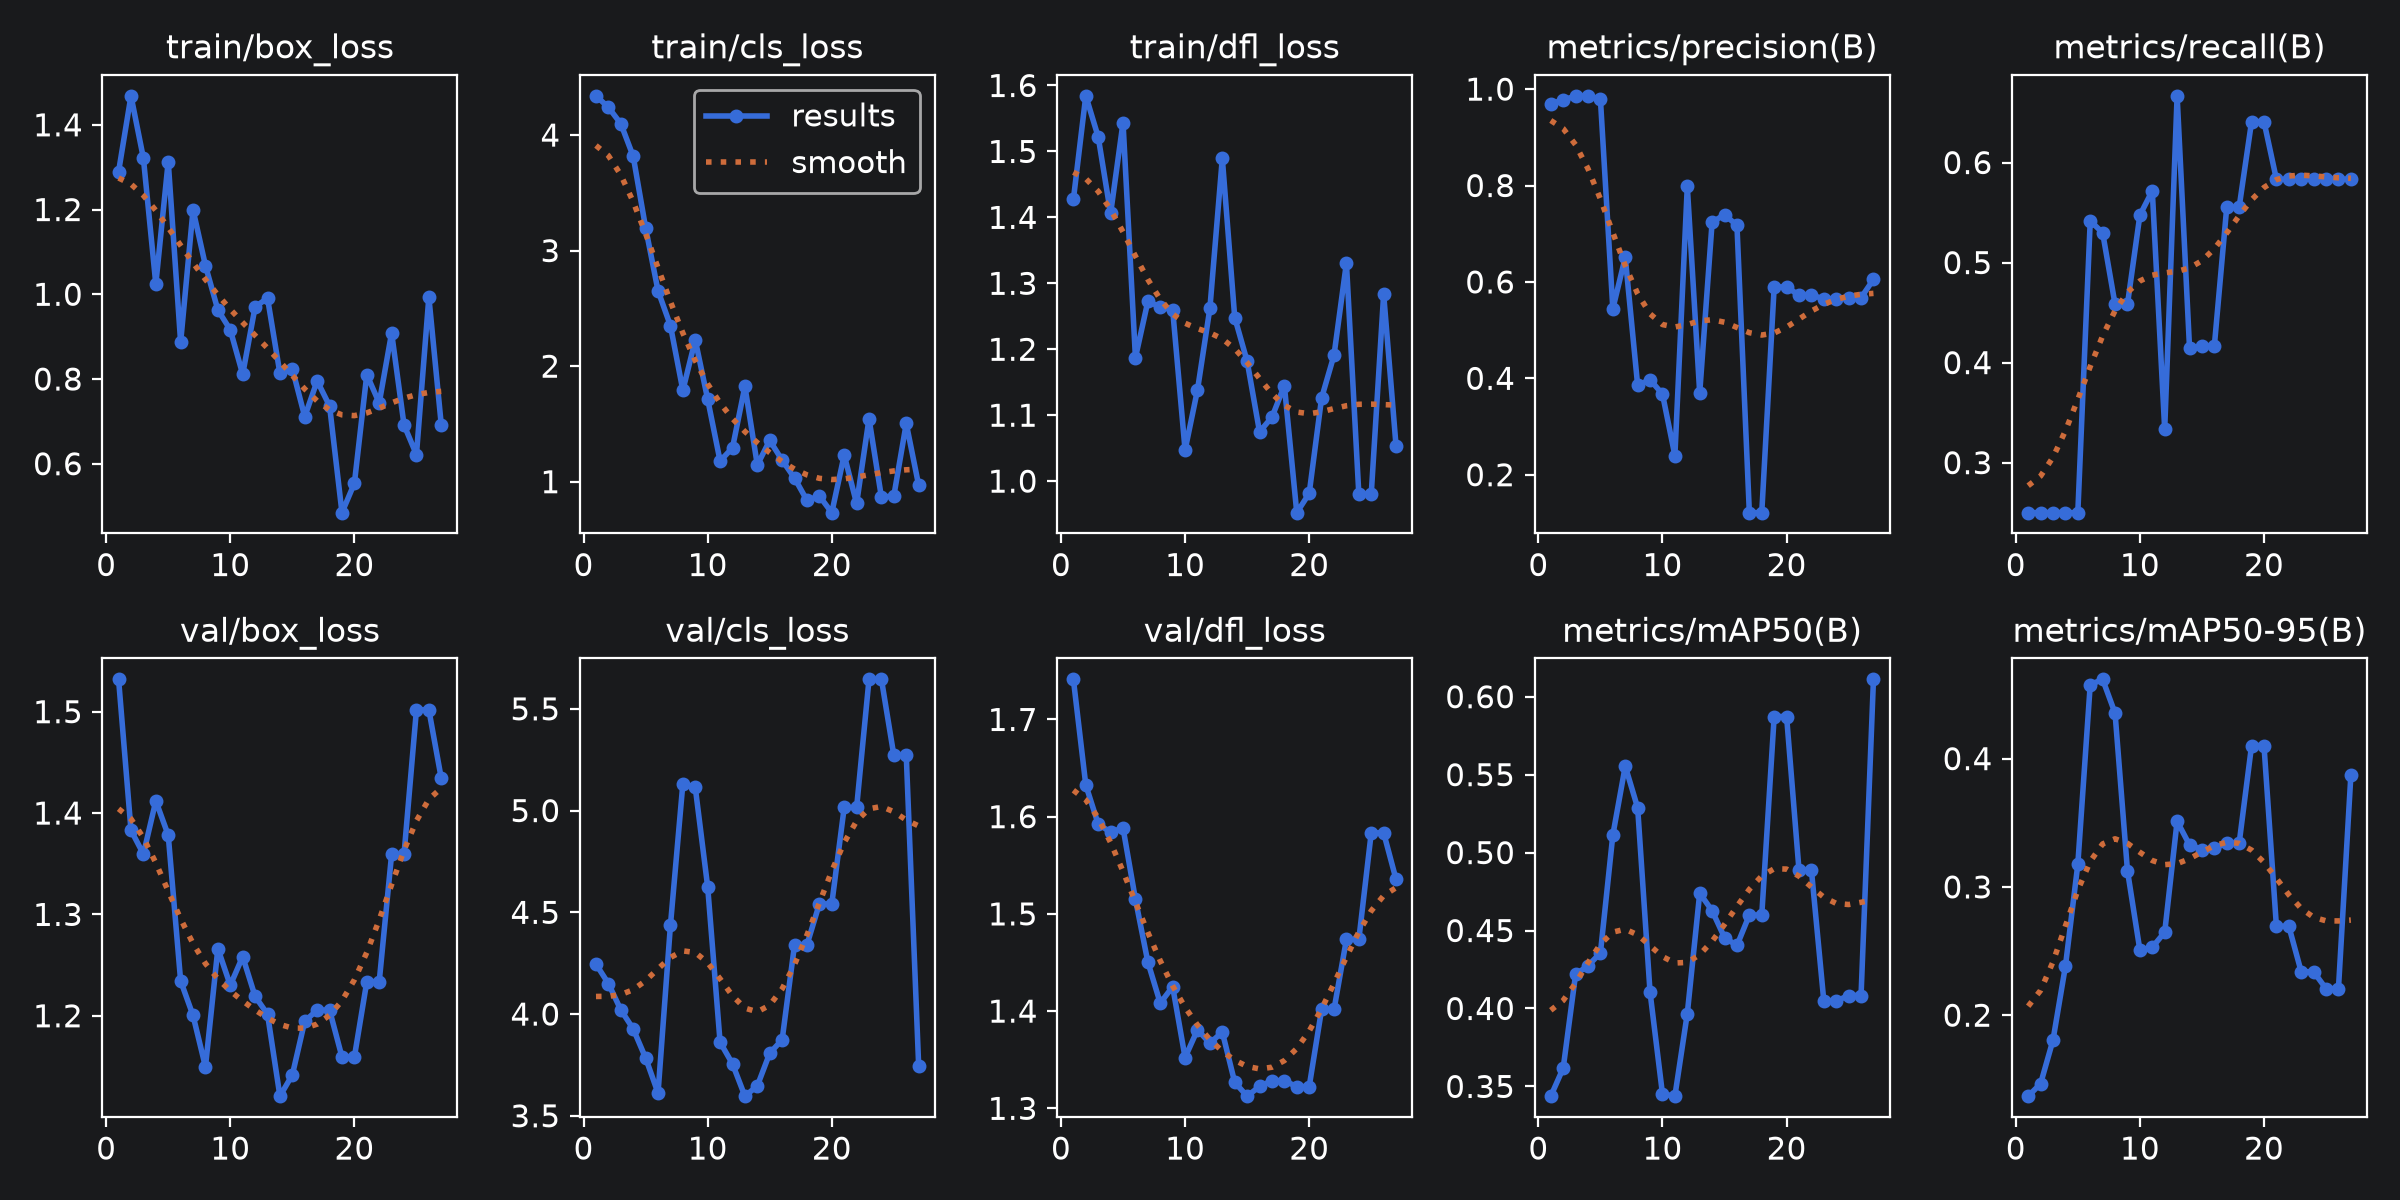

Data behind this chart, as committed beside it:
epoch, time, train/box_loss, train/cls_loss, train/dfl_loss, metrics/precision(B), metrics/recall(B), metrics/mAP50(B), metrics/mAP50-95(B), val/box_loss, val/cls_loss, val/dfl_loss, lr/pg0, lr/pg1, lr/pg2
1, 2.425, 1.289, 4.339, 1.427, 0.9687, 0.25, 0.3438, 0.1369, 1.532, 4.246, 1.741, 0, 0, 0
2, 5.054, 1.468, 4.24, 1.584, 0.9784, 0.25, 0.3617, 0.1466, 1.383, 4.15, 1.633, 9.00001e-06, 9.00001e-06, 9.00001e-06
3, 7.961, 1.321, 4.099, 1.522, 0.9848, 0.25, 0.4219, 0.1806, 1.36, 4.021, 1.592, 1.782e-05, 1.782e-05, 1.782e-05
4, 10.57, 1.024, 3.816, 1.406, 0.9861, 0.25, 0.4274, 0.2381, 1.412, 3.927, 1.584, 2.64601e-05, 2.64601e-05, 2.64601e-05
5, 13.17, 1.313, 3.197, 1.544, 0.9789, 0.25, 0.4356, 0.3176, 1.378, 3.784, 1.588, 3.49201e-05, 3.49201e-05, 3.49201e-05
6, 15.67, 0.8866, 2.652, 1.187, 0.5442, 0.5417, 0.5112, 0.4576, 1.234, 3.612, 1.515, 4.32002e-05, 4.32002e-05, 4.32002e-05
7, 18.22, 1.199, 2.35, 1.272, 0.6512, 0.5298, 0.5554, 0.4618, 1.2, 4.437, 1.451, 5.13003e-05, 5.13003e-05, 5.13003e-05
8, 20.83, 1.068, 1.79, 1.264, 0.3854, 0.4583, 0.5288, 0.4354, 1.15, 5.132, 1.408, 5.92204e-05, 5.92204e-05, 5.92204e-05
9, 23.42, 0.9631, 2.227, 1.26, 0.397, 0.4583, 0.4103, 0.3126, 1.266, 5.114, 1.425, 6.69606e-05, 6.69606e-05, 6.69606e-05
10, 26.09, 0.9161, 1.714, 1.047, 0.3674, 0.5473, 0.3452, 0.2508, 1.23, 4.626, 1.352, 7.45207e-05, 7.45207e-05, 7.45207e-05
11, 28.9, 0.8111, 1.179, 1.138, 0.2396, 0.5717, 0.3438, 0.2529, 1.258, 3.862, 1.381, 8.19009e-05, 8.19009e-05, 8.19009e-05
12, 31.74, 0.97, 1.293, 1.262, 0.7982, 0.3333, 0.3967, 0.2646, 1.219, 3.755, 1.367, 8.91011e-05, 8.91011e-05, 8.91011e-05
13, 34.58, 0.9911, 1.825, 1.489, 0.3697, 0.6667, 0.474, 0.3512, 1.202, 3.597, 1.379, 9.61213e-05, 9.61213e-05, 9.61213e-05
14, 37.5, 0.8132, 1.145, 1.248, 0.724, 0.4149, 0.4627, 0.3327, 1.121, 3.647, 1.327, 0.000103, 0.000103, 0.000103
15, 40.46, 0.824, 1.358, 1.182, 0.7394, 0.4165, 0.4455, 0.3291, 1.142, 3.808, 1.313, 0.0001096, 0.0001096, 0.0001096
16, 43.39, 0.711, 1.186, 1.075, 0.7175, 0.4167, 0.4404, 0.3301, 1.195, 3.874, 1.323, 0.0001161, 0.0001161, 0.0001161
17, 46.27, 0.7956, 1.031, 1.097, 0.1213, 0.5555, 0.4599, 0.3341, 1.206, 4.341, 1.328, 0.0001224, 0.0001224, 0.0001224
18, 49.1, 0.7364, 0.8385, 1.145, 0.1213, 0.5555, 0.4599, 0.3341, 1.206, 4.341, 1.328, 0.0001285, 0.0001285, 0.0001285
19, 52.02, 0.4845, 0.8764, 0.9522, 0.5896, 0.6408, 0.5873, 0.4102, 1.159, 4.541, 1.322, 0.0001345, 0.0001345, 0.0001345
20, 54.8, 0.5538, 0.7321, 0.9814, 0.5896, 0.6408, 0.5873, 0.4102, 1.159, 4.541, 1.322, 0.0001402, 0.0001402, 0.0001402
21, 57.69, 0.8105, 1.231, 1.126, 0.5725, 0.5833, 0.4888, 0.2694, 1.234, 5.015, 1.402, 0.0001458, 0.0001458, 0.0001458
22, 60.52, 0.7433, 0.8115, 1.191, 0.5725, 0.5833, 0.4888, 0.2694, 1.234, 5.015, 1.402, 0.0001512, 0.0001512, 0.0001512
23, 63.31, 0.9088, 1.546, 1.331, 0.565, 0.5833, 0.4048, 0.2338, 1.359, 5.645, 1.474, 0.0001564, 0.0001564, 0.0001564
24, 66.13, 0.6914, 0.8652, 0.9804, 0.565, 0.5833, 0.4048, 0.2338, 1.359, 5.645, 1.474, 0.0001615, 0.0001615, 0.0001615
25, 68.96, 0.6215, 0.878, 0.9805, 0.5673, 0.5833, 0.4083, 0.2207, 1.502, 5.271, 1.583, 0.0001663, 0.0001663, 0.0001663
26, 71.76, 0.9932, 1.504, 1.284, 0.5673, 0.5833, 0.4083, 0.2207, 1.502, 5.271, 1.583, 0.000171, 0.000171, 0.000171
27, 74.53, 0.6919, 0.9688, 1.053, 0.6051, 0.5833, 0.6111, 0.387, 1.434, 3.747, 1.535, 0.0001755, 0.0001755, 0.0001755
